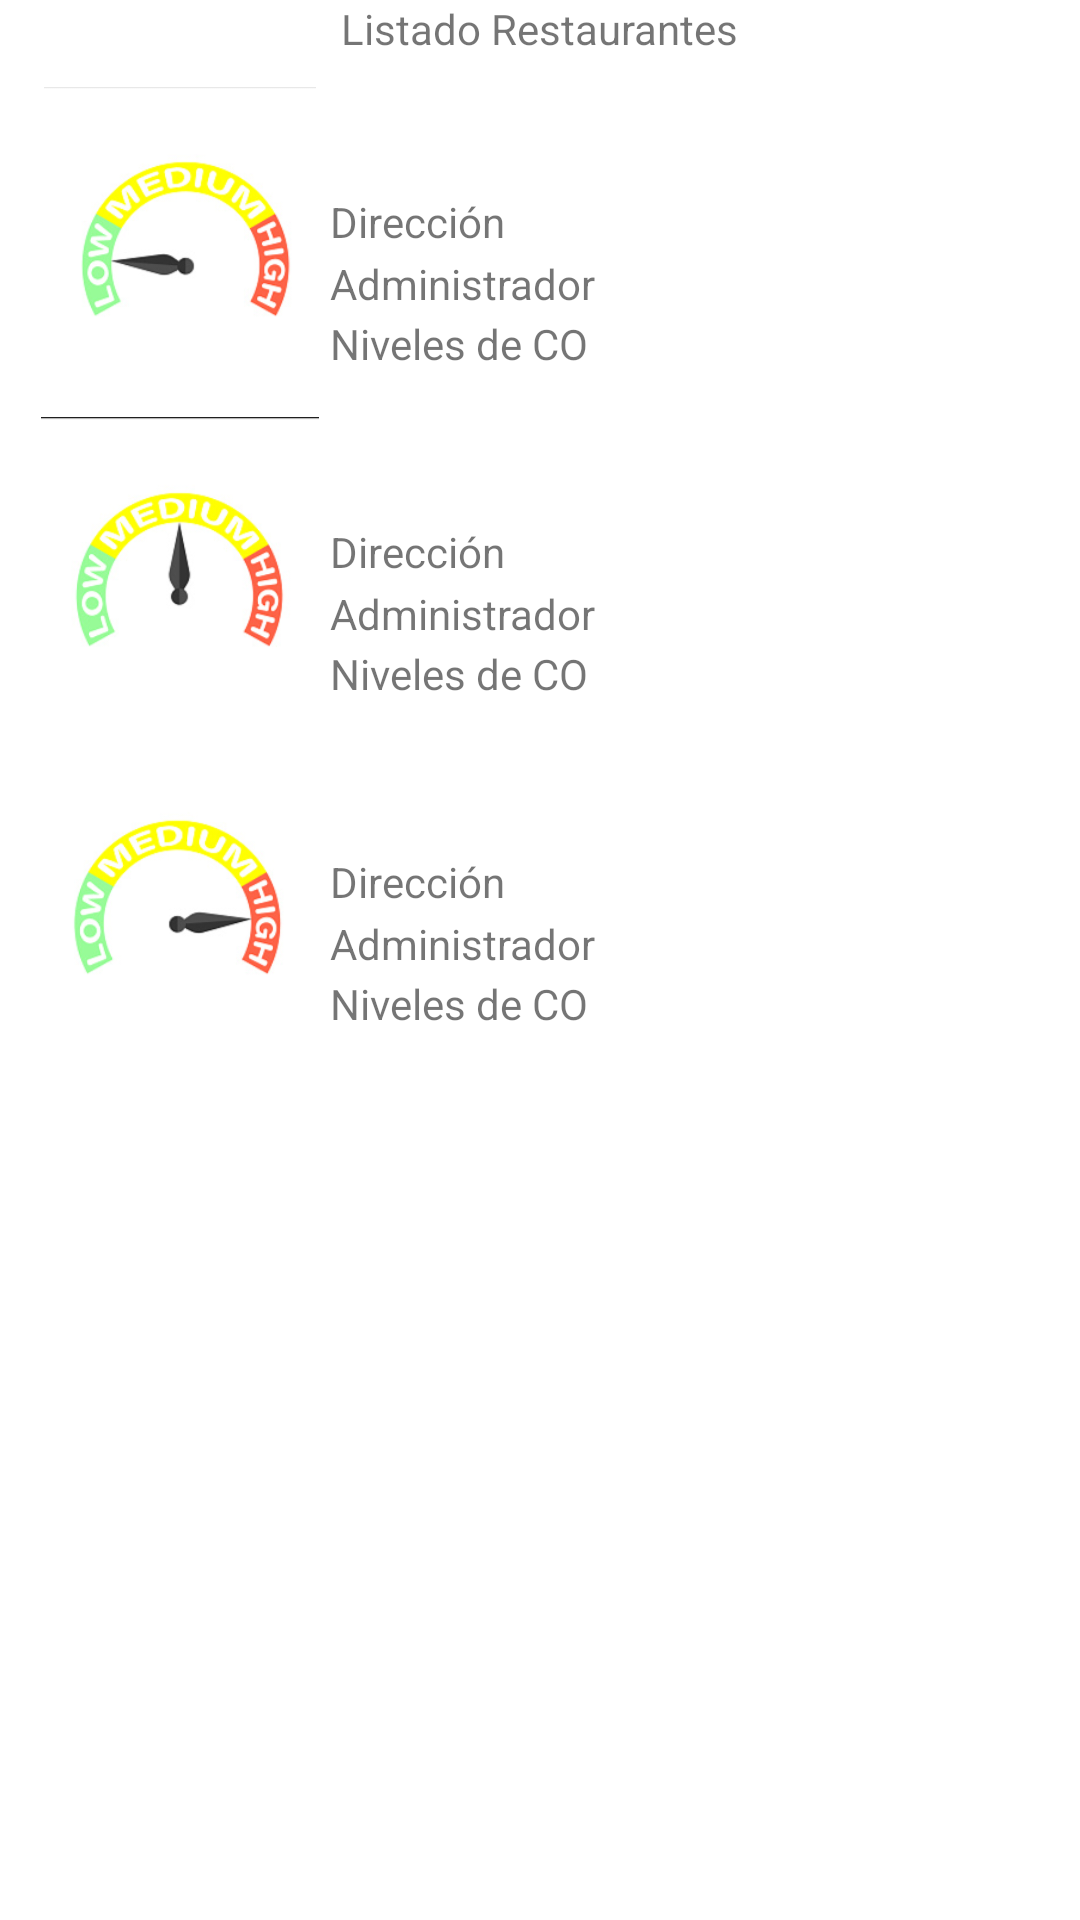

Layout XML and referenced resources for this Android screen:
<!-- AndroidManifest.xml: application theme Theme.DetecciondeGas -->
<!-- res/layout/activity_main.xml -->
<?xml version="1.0" encoding="utf-8"?>
<RelativeLayout xmlns:android="http://schemas.android.com/apk/res/android"
    xmlns:app="http://schemas.android.com/apk/res-auto"
    xmlns:tools="http://schemas.android.com/tools"
    android:layout_width="match_parent"
    android:layout_height="match_parent"
    tools:context=".MainActivity">

    <TextView
        android:id="@+id/title"
        android:layout_width="wrap_content"
        android:layout_height="wrap_content"
        android:layout_centerHorizontal="true"
        android:text="Listado Restaurantes"
        >
    </TextView>
    <RelativeLayout
        android:id="@+id/low"
        android:layout_width="wrap_content"
        android:layout_height="wrap_content"
        android:layout_below="@+id/title">

        <ImageView
            android:id="@+id/lowimg"
            android:layout_width="100dp"
            android:layout_height="100dp"
            android:layout_marginLeft="10dp"
            android:layout_marginTop="10dp"
            app:srcCompat="@drawable/low"></ImageView>

        <TextView
        android:id="@+id/direccion1"
        android:layout_width="wrap_content"
        android:layout_height="wrap_content"
        android:text="Dirección"
        android:layout_toEndOf="@+id/lowimg"
        android:layout_centerHorizontal="true"
        android:layout_centerVertical="true"
        ></TextView>

        <TextView
            android:id="@+id/admin1"
            android:layout_width="wrap_content"
            android:layout_height="wrap_content"
            android:layout_below="@+id/direccion1"
            android:translationY="45dp"
            android:layout_marginTop="2dp"
            android:layout_toEndOf="@+id/lowimg"
            android:text="Administrador"></TextView>
        <TextView
            android:id="@+id/co1"
            android:layout_width="wrap_content"
            android:layout_height="wrap_content"
            android:layout_below="@+id/direccion1"
            android:translationY="65dp"
            android:layout_marginTop="2dp"
            android:layout_toEndOf="@+id/lowimg"
            android:text="Niveles de CO"></TextView>

    </RelativeLayout>

    <RelativeLayout
        android:id="@+id/medium"

        android:layout_width="wrap_content"
        android:layout_height="wrap_content"
        android:layout_below="@+id/low">

        <ImageView
            android:id="@+id/mediumpng"
            android:layout_width="100dp"
            android:layout_height="100dp"
            android:layout_marginLeft="10dp"
            android:layout_marginTop="10dp"
            app:srcCompat="@drawable/medium"></ImageView>

        <TextView
            android:id="@+id/direccion2"
            android:layout_width="wrap_content"
            android:layout_height="wrap_content"
            android:text="Dirección"
            android:layout_toEndOf="@+id/mediumpng"
            android:layout_centerHorizontal="true"
            android:layout_centerVertical="true"
            ></TextView>

        <TextView
            android:id="@+id/admin2"
            android:layout_width="wrap_content"
            android:layout_height="wrap_content"
            android:layout_below="@+id/direccion2"
            android:translationY="45dp"
            android:layout_marginTop="2dp"
            android:layout_toEndOf="@+id/mediumpng"
            android:text="Administrador"></TextView>
        <TextView
            android:id="@+id/co2"
            android:layout_width="wrap_content"
            android:layout_height="wrap_content"
            android:layout_below="@+id/direccion2"
            android:translationY="65dp"
            android:layout_marginTop="2dp"
            android:layout_toEndOf="@+id/mediumpng"
            android:text="Niveles de CO"></TextView>

    </RelativeLayout>
    <RelativeLayout
        android:layout_width="wrap_content"
        android:layout_height="wrap_content"
        android:layout_below="@+id/medium">

        <ImageView
            android:id="@+id/highpng"
            android:layout_width="100dp"
            android:layout_height="100dp"
            android:layout_marginLeft="10dp"
            android:layout_marginTop="10dp"
            app:srcCompat="@drawable/high"></ImageView>

        <TextView
            android:id="@+id/direccion3"
            android:layout_width="wrap_content"
            android:layout_height="wrap_content"
            android:text="Dirección"
            android:layout_toEndOf="@+id/highpng"
            android:layout_centerHorizontal="true"
            android:layout_centerVertical="true"
            ></TextView>

        <TextView
            android:id="@+id/admin3"
            android:layout_width="wrap_content"
            android:layout_height="wrap_content"
            android:layout_below="@+id/direccion3"
            android:translationY="45dp"
            android:layout_marginTop="2dp"
            android:layout_toEndOf="@+id/highpng"
            android:text="Administrador"></TextView>
        <TextView
            android:id="@+id/co3"
            android:layout_width="wrap_content"
            android:layout_height="wrap_content"
            android:layout_below="@+id/direccion3"
            android:translationY="65dp"
            android:layout_marginTop="2dp"
            android:layout_toEndOf="@+id/highpng"
            android:text="Niveles de CO"></TextView>

    </RelativeLayout>

</RelativeLayout>
<!-- resources referenced by this layout -->
<resources>
  <!-- drawable high: png bitmap (drawable, 30438 bytes) -->
  <!-- drawable low: png bitmap (drawable, 30656 bytes) -->
  <!-- drawable medium: png bitmap (drawable, 31247 bytes) -->
  <style name="Theme.DetecciondeGas" parent="Theme.MaterialComponents.DayNight.DarkActionBar">
          
          <item name="colorPrimary">@color/purple_500</item>
          <item name="colorPrimaryVariant">@color/purple_700</item>
          <item name="colorOnPrimary">@color/white</item>
          
          <item name="colorSecondary">@color/teal_200</item>
          <item name="colorSecondaryVariant">@color/teal_700</item>
          <item name="colorOnSecondary">@color/black</item>
          
          <item name="android:statusBarColor" tools:targetApi="l">?attr/colorPrimaryVariant</item>
          
      </style>
  <!-- not gathered from this repository: default colours our renderer supplied (Android Studio template values) -->
  <color name="purple_500">#FF6200EE</color>
  <color name="purple_700">#FF3700B3</color>
  <color name="teal_200">#FF03DAC5</color>
  <color name="teal_700">#FF018786</color>
  <color name="black">#FF000000</color>
  <color name="white">#FFFFFFFF</color>
</resources>
